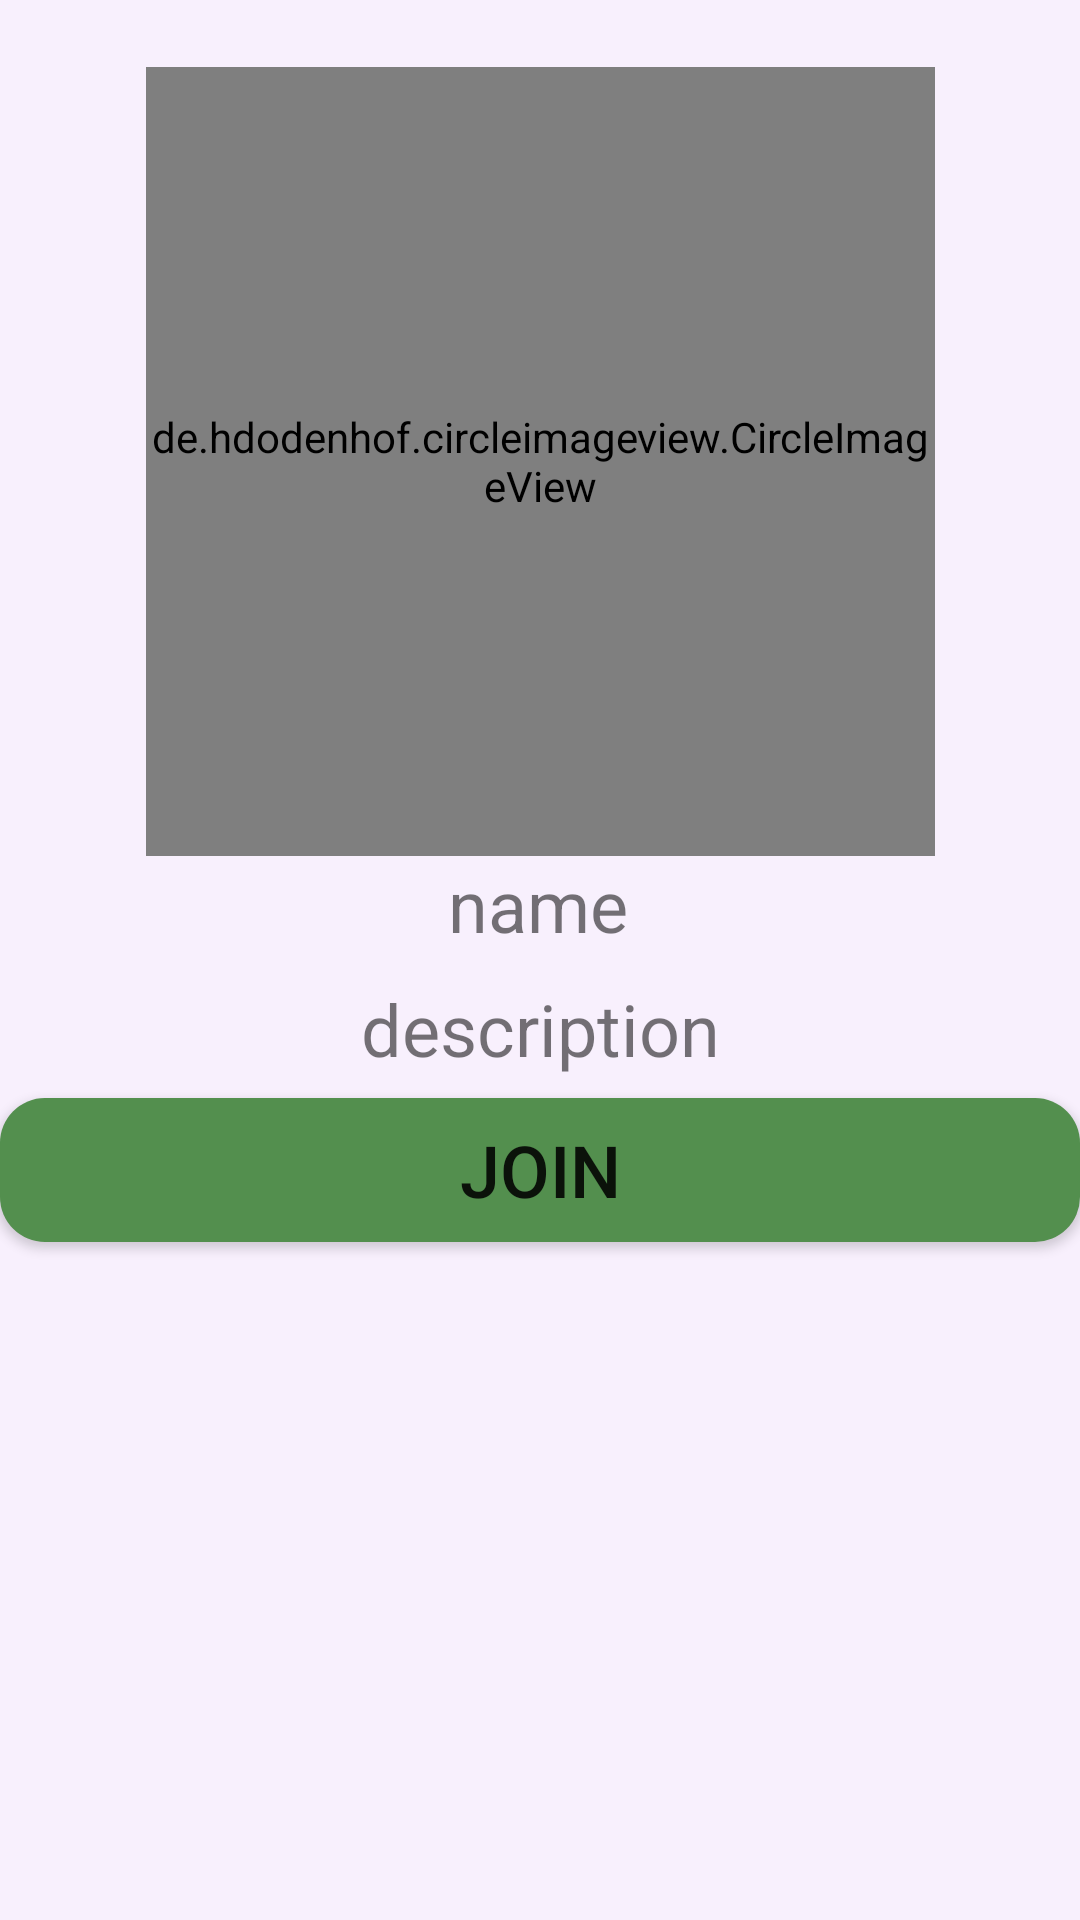

Reconstruct the res/layout file that produces this screen, plus the resources it refers to.
<!-- AndroidManifest.xml: application theme AppTheme -->
<!-- res/layout/activity_send_request_to_join_group.xml -->
<?xml version="1.0" encoding="utf-8"?>
<androidx.constraintlayout.widget.ConstraintLayout
    xmlns:android="http://schemas.android.com/apk/res/android"
    xmlns:app="http://schemas.android.com/apk/res-auto"
    xmlns:tools="http://schemas.android.com/tools"
    android:layout_width="match_parent"
    android:layout_height="match_parent"
    android:background="?attr/backGround"
    tools:context=".profileActivity">
    <ScrollView
        android:id="@+id/scrollView2"
        android:layout_width="0dp"
        android:layout_height="match_parent"
        app:layout_constraintBottom_toBottomOf="parent"
        app:layout_constraintEnd_toEndOf="parent"
        app:layout_constraintStart_toStartOf="parent"
        app:layout_constraintTop_toTopOf="parent">
        <androidx.constraintlayout.widget.ConstraintLayout
            android:layout_width="match_parent"
            android:layout_height="0dp">
            <de.hdodenhof.circleimageview.CircleImageView
                android:id="@+id/groupDP"
                android:layout_width="263dp"
                android:layout_height="263dp"
                android:src="@drawable/ic_launcher_foreground"
                app:civ_border_color="#000000"
                app:civ_border_width="2dp"
                app:layout_constraintBottom_toBottomOf="parent"
                app:layout_constraintEnd_toEndOf="parent"
                app:layout_constraintStart_toStartOf="parent"
                app:layout_constraintTop_toTopOf="parent"
                app:layout_constraintVertical_bias="0.119"
                tools:ignore="VectorDrawableCompat" />

            <TextView
                android:id="@+id/groupName"
                android:layout_width="wrap_content"
                android:layout_height="wrap_content"
                android:layout_marginBottom="132dp"
                android:text="name"
                android:textSize="24sp"
                app:layout_constraintBottom_toBottomOf="parent"
                app:layout_constraintEnd_toEndOf="parent"
                app:layout_constraintHorizontal_bias="0.498"
                app:layout_constraintStart_toStartOf="parent"
                app:layout_constraintTop_toBottomOf="@+id/groupDP"
                app:layout_constraintVertical_bias="0.12" />

            <TextView
                android:id="@+id/groupDescription"
                android:layout_width="0dp"
                android:layout_height="wrap_content"
                android:gravity="center"
                android:text="description"
                android:textSize="24sp"
                app:layout_constraintBottom_toBottomOf="parent"
                app:layout_constraintEnd_toEndOf="parent"
                app:layout_constraintHorizontal_bias="0.0"
                app:layout_constraintStart_toStartOf="parent"
                app:layout_constraintTop_toBottomOf="@+id/groupName"
                app:layout_constraintVertical_bias="0.092" />

            <Button
                android:id="@+id/sendRequest"
                android:layout_width="0dp"
                android:layout_height="wrap_content"
                android:background="@drawable/btn_background"
                android:text="Join"
                android:textSize="24dp"
                android:shadowColor="@color/text"
                app:layout_constraintBottom_toBottomOf="parent"
                app:layout_constraintEnd_toEndOf="parent"
                app:layout_constraintHorizontal_bias="0.0"
                app:layout_constraintStart_toStartOf="parent"
                app:layout_constraintTop_toBottomOf="@+id/groupDescription"
                app:layout_constraintVertical_bias="0.165" />

            <TextView
                android:id="@+id/requestSentDisplay"
                android:layout_width="wrap_content"
                android:layout_height="wrap_content"
                android:text="Request Sent"
                android:textColor="#379505"
                android:textSize="24sp"
                android:textStyle="bold"
                android:visibility="invisible"
                app:layout_constraintBottom_toBottomOf="parent"
                app:layout_constraintEnd_toEndOf="parent"
                app:layout_constraintHorizontal_bias="0.498"
                app:layout_constraintStart_toStartOf="parent"
                app:layout_constraintTop_toBottomOf="@+id/sendRequest"
                app:layout_constraintVertical_bias="0.141" />
        </androidx.constraintlayout.widget.ConstraintLayout>

    </ScrollView>
</androidx.constraintlayout.widget.ConstraintLayout>
<!-- resources referenced by this layout -->
<resources>
  <color name="text">#000000</color>
  <!-- drawable btn_background (drawable) -->
  <?xml version="1.0" encoding="utf-8"?>
  <shape xmlns:android="http://schemas.android.com/apk/res/android">
      <corners
          android:radius="15dp"/>
      <solid android:color="#538F4E"/>
  </shape>
  <style name="AppTheme" parent="Theme.AppCompat.Light.DarkActionBar">
          <item name="colorPrimary">#78499a</item>
          <item name="colorPrimaryDark">#320360</item>
          <item name="colorAccent">#ca9bec</item>
          <item name="backGround">#F8F0FD</item>
          <item name="Tint">#78499a</item>
          <item name="bar">#935EBA</item>
          <item name="BtnTint">#538F4E</item>
          <item name="DarkMsgColor">#9ABA92</item>
          <item name="LightMsgColor">#CEDCCA</item>
      </style>
</resources>
